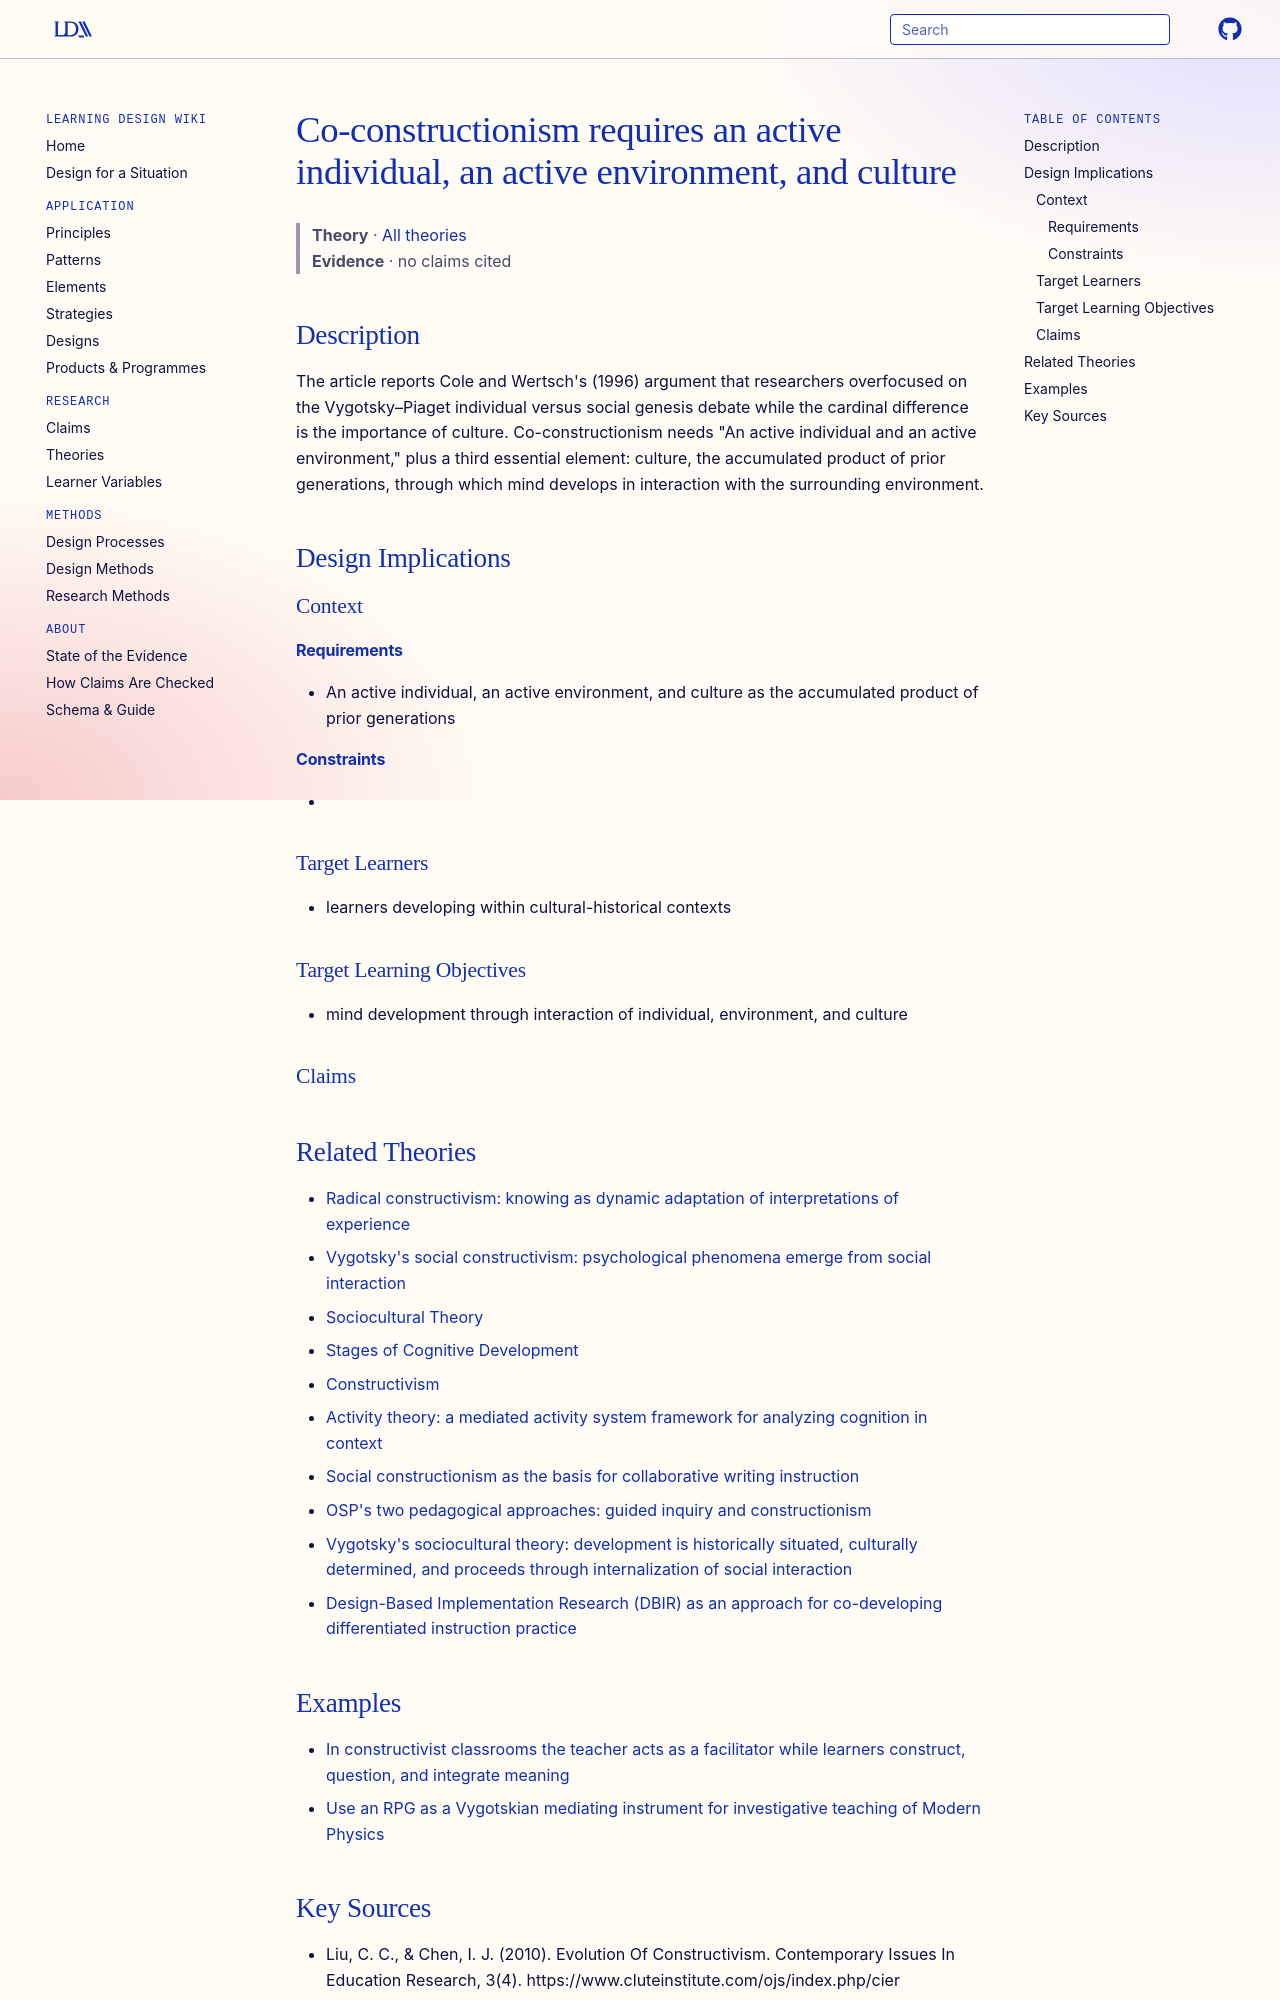

repository: Learning-Design-Alliance/learning-wiki · page: theories/co-constructionism-active-individual-environment-culture/index.html · generator: mkdocs

---
type: theory
title: Co-constructionism requires an active individual, an active environment, and culture
description: "The article reports Cole and Wertsch's (1996) argument that researchers overfocused on the Vygotsky–Piaget individual versus social genesis debate while the cardinal difference is the importance of culture."
canonical: true
status: review
generated:
  by: "process:wiki-ingest"
  at: 2026-09-25
sources:
  - id: liu-2010
    resource: "https://www.cluteinstitute.com/ojs/index.php/cier"
    title: "Liu, C. C., & Chen, I. J. (2010). Evolution Of Constructivism. Contemporary Issues In Education Research, 3(4). https://www.cluteinstitute.com/ojs/index.php/cier"
    author: "Liu, C. C., & Chen, I. J"
---

# Co-constructionism requires an active individual, an active environment, and culture

> **Theory** · [All theories](index.md)
> **Evidence** · no claims cited

## Description
The article reports Cole and Wertsch's (1996) argument that researchers overfocused on the Vygotsky–Piaget individual versus social genesis debate while the cardinal difference is the importance of culture. Co-constructionism needs "An active individual and an active environment," plus a third essential element: culture, the accumulated product of prior generations, through which mind develops in interaction with the surrounding environment.

## Design Implications

### Context
#### Requirements
- An active individual, an active environment, and culture as the accumulated product of prior generations
#### Constraints
- 

### Target Learners
- learners developing within cultural-historical contexts

### Target Learning Objectives
- mind development through interaction of individual, environment, and culture

### Claims


## Related Theories

- [Radical constructivism: knowing as dynamic adaptation of interpretations of experience](radical-constructivism-von-glasersfeld.md)
- [Vygotsky's social constructivism: psychological phenomena emerge from social interaction](social-constructivism-vygotsky-social-interaction.md)
- [Sociocultural Theory](sociocultural-theory.md)
- [Stages of Cognitive Development](stages-of-cognitive-development.md)
- [Constructivism](constructivism.md)
- [Activity theory: a mediated activity system framework for analyzing cognition in context](activity-theory-mediated-activity-system.md)
- [Social constructionism as the basis for collaborative writing instruction](social-constructionism-in-composition.md)
- [OSP's two pedagogical approaches: guided inquiry and constructionism](osp-guided-inquiry-and-constructionism.md)
- [Vygotsky's sociocultural theory: development is historically situated, culturally determined, and proceeds through internalization of social interaction](vygotsky-sociocultural-theory-overview.md)
- [Design-Based Implementation Research (DBIR) as an approach for co-developing differentiated instruction practice](../research-methods/design-based-implementation-research-dbir.md)
